Labelled photos from "data", an image-classification folder in Gowrilakshmir12/rice-disease-convit. The possible labels are: rice blast, rice brown spot, rice healthy, rice hispa, rice scald.

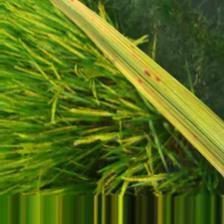
Label: rice brown spot

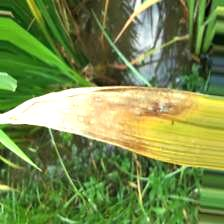
Label: rice scald

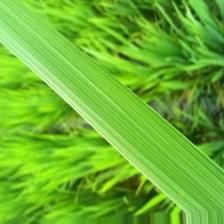
Label: rice hispa

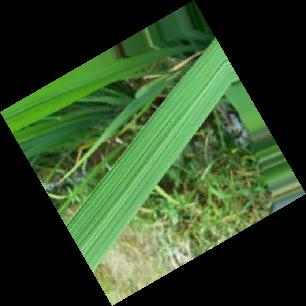
Label: rice healthy

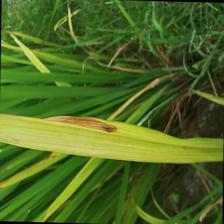
Label: rice blast

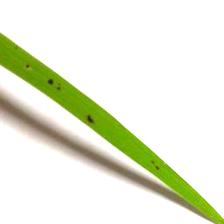
Label: rice brown spot
